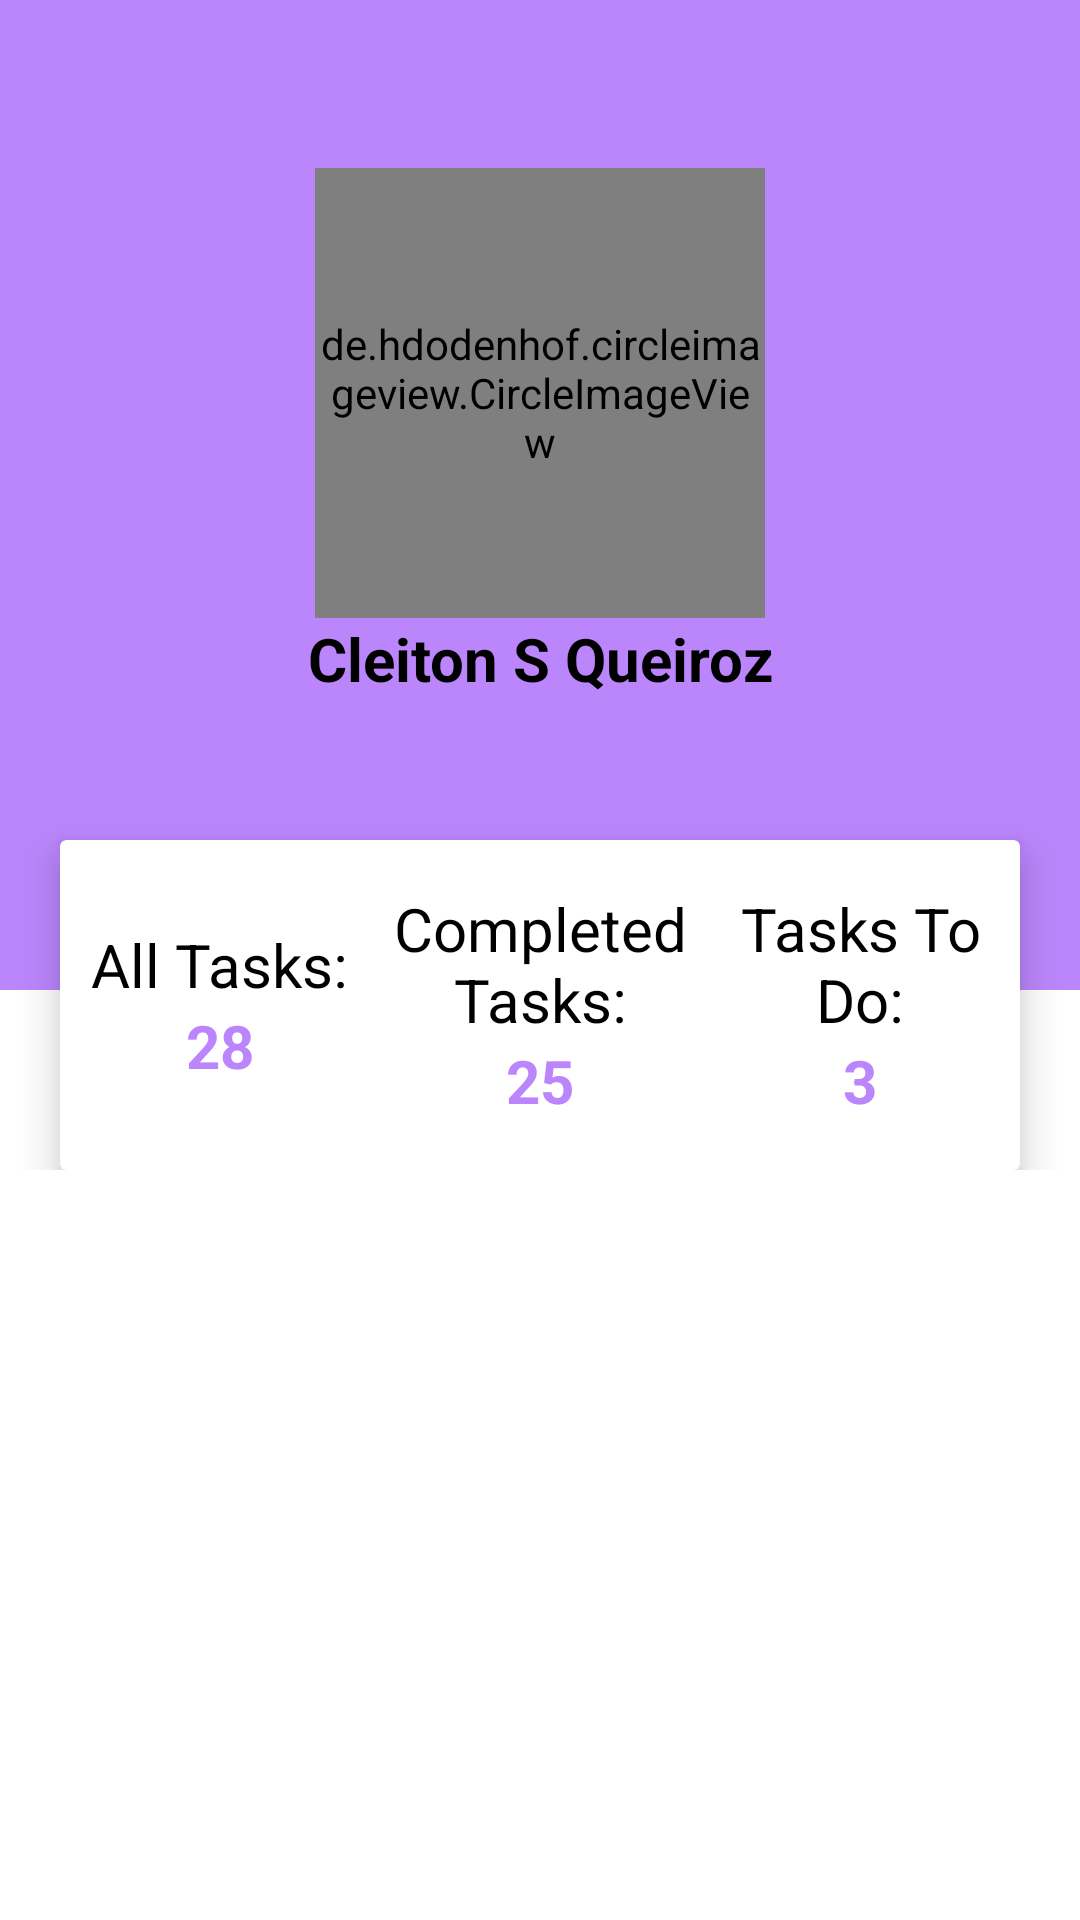

This screen was rendered from an Android layout file. Write that file and the resources it references.
<!-- AndroidManifest.xml: application theme Theme.1EntregaMobile -->
<!-- res/layout/activity_user_profile.xml -->
<?xml version="1.0" encoding="utf-8"?>
<androidx.constraintlayout.widget.ConstraintLayout xmlns:android="http://schemas.android.com/apk/res/android"
    xmlns:app="http://schemas.android.com/apk/res-auto"
    xmlns:tools="http://schemas.android.com/tools"
    android:layout_width="match_parent"
    android:layout_height="match_parent"
    tools:context=".UserProfile">
        
    <RelativeLayout
        android:layout_width="match_parent"
        android:layout_height="wrap_content">
        <LinearLayout
            android:layout_width="match_parent"
            android:layout_height="330dp"
            android:orientation="vertical"
            android:background="@color/purple_200">

            <de.hdodenhof.circleimageview.CircleImageView
                android:id="@+id/profile_picture"
                android:layout_width="150dp"
                android:layout_height="150dp"
                android:src="@drawable/profile_pic"
                android:layout_gravity="center_horizontal"
                android:layout_marginTop="?attr/actionBarSize"/>

            <TextView
                android:id="@+id/user_name"
                android:layout_width="match_parent"
                android:layout_height="wrap_content"
                android:text="Cleiton S Queiroz"
                android:textStyle="bold"
                android:textColor="@color/black"
                android:textAlignment="center"
                android:textSize="20sp" />

        </LinearLayout>

        <androidx.cardview.widget.CardView
            android:layout_width="320dp"
            android:layout_height="110dp"
            app:cardElevation="8dp"
            android:layout_centerHorizontal="true"
            android:layout_marginTop="280dp">

            <LinearLayout
                android:layout_width="match_parent"
                android:layout_height="match_parent"
                android:orientation="horizontal"
                android:weightSum="3"
                >

                <LinearLayout
                    android:layout_width="0dp"
                    android:layout_weight="1"
                    android:gravity="center"
                    android:orientation="vertical"
                    android:layout_height="match_parent"
                    >
                    <TextView
                        android:layout_width="wrap_content"
                        android:layout_height="wrap_content"
                        android:textAlignment="center"
                        android:text="All Tasks:"
                        android:textSize="20sp"
                        android:textColor="@color/black"
                        />
                    <TextView
                        android:id="@+id/task_sum"
                        android:layout_width="wrap_content"
                        android:layout_height="wrap_content"
                        android:text="28"
                        android:textStyle="bold"
                        android:textColor="@color/purple_200"
                        android:textSize="20sp"
                        />

                </LinearLayout>
                <LinearLayout
                    android:layout_width="0dp"
                    android:layout_weight="1"
                    android:gravity="center"
                    android:orientation="vertical"
                    android:layout_height="match_parent"
                    >
                    <TextView
                        android:layout_width="wrap_content"
                        android:layout_height="wrap_content"
                        android:textAlignment="center"
                        android:text="Completed Tasks:"
                        android:textSize="20sp"
                        android:textColor="@color/black"
                        />
                    <TextView
                        android:id="@+id/completed_tasks_sum"
                        android:layout_width="wrap_content"
                        android:layout_height="wrap_content"
                        android:text="25"
                        android:textStyle="bold"
                        android:textColor="@color/purple_200"
                        android:textSize="20sp"
                        />

                </LinearLayout>
                <LinearLayout
                    android:layout_width="0dp"
                    android:layout_weight="1"
                    android:gravity="center"
                    android:orientation="vertical"
                    android:layout_height="match_parent"
                    >
                    <TextView
                        android:layout_width="wrap_content"
                        android:layout_height="wrap_content"
                        android:textAlignment="center"
                        android:text="Tasks To Do:"
                        android:textSize="20sp"
                        android:textColor="@color/black"
                        />
                    <TextView
                        android:id="@+id/task_todo_sum"
                        android:layout_width="wrap_content"
                        android:layout_height="wrap_content"
                        android:text="3"
                        android:textStyle="bold"
                        android:textColor="@color/purple_200"
                        android:textSize="20sp"
                        />

                </LinearLayout>


            </LinearLayout>

        </androidx.cardview.widget.CardView>
    </RelativeLayout>
    


</androidx.constraintlayout.widget.ConstraintLayout>
<!-- resources referenced by this layout -->
<resources>
  <!-- drawable profile_pic: jpg bitmap (drawable-v24, 19935 bytes) -->
  <style name="Theme.1EntregaMobile" parent="Theme.MaterialComponents.DayNight.DarkActionBar">
          
          <item name="colorPrimary">@color/purple_500</item>
          <item name="colorPrimaryVariant">@color/purple_700</item>
          <item name="colorOnPrimary">@color/white</item>
          
          <item name="colorSecondary">@color/teal_200</item>
          <item name="colorSecondaryVariant">@color/teal_700</item>
          <item name="colorOnSecondary">@color/black</item>
          
          <item name="android:statusBarColor" tools:targetApi="l">?attr/colorPrimaryVariant</item>
          
      </style>
  <!-- not gathered from this repository: default colours our renderer supplied (Android Studio template values) -->
  <color name="purple_200">#FFBB86FC</color>
  <color name="purple_500">#FF6200EE</color>
  <color name="purple_700">#FF3700B3</color>
  <color name="teal_200">#FF03DAC5</color>
  <color name="teal_700">#FF018786</color>
  <color name="black">#FF000000</color>
  <color name="white">#FFFFFFFF</color>
</resources>
